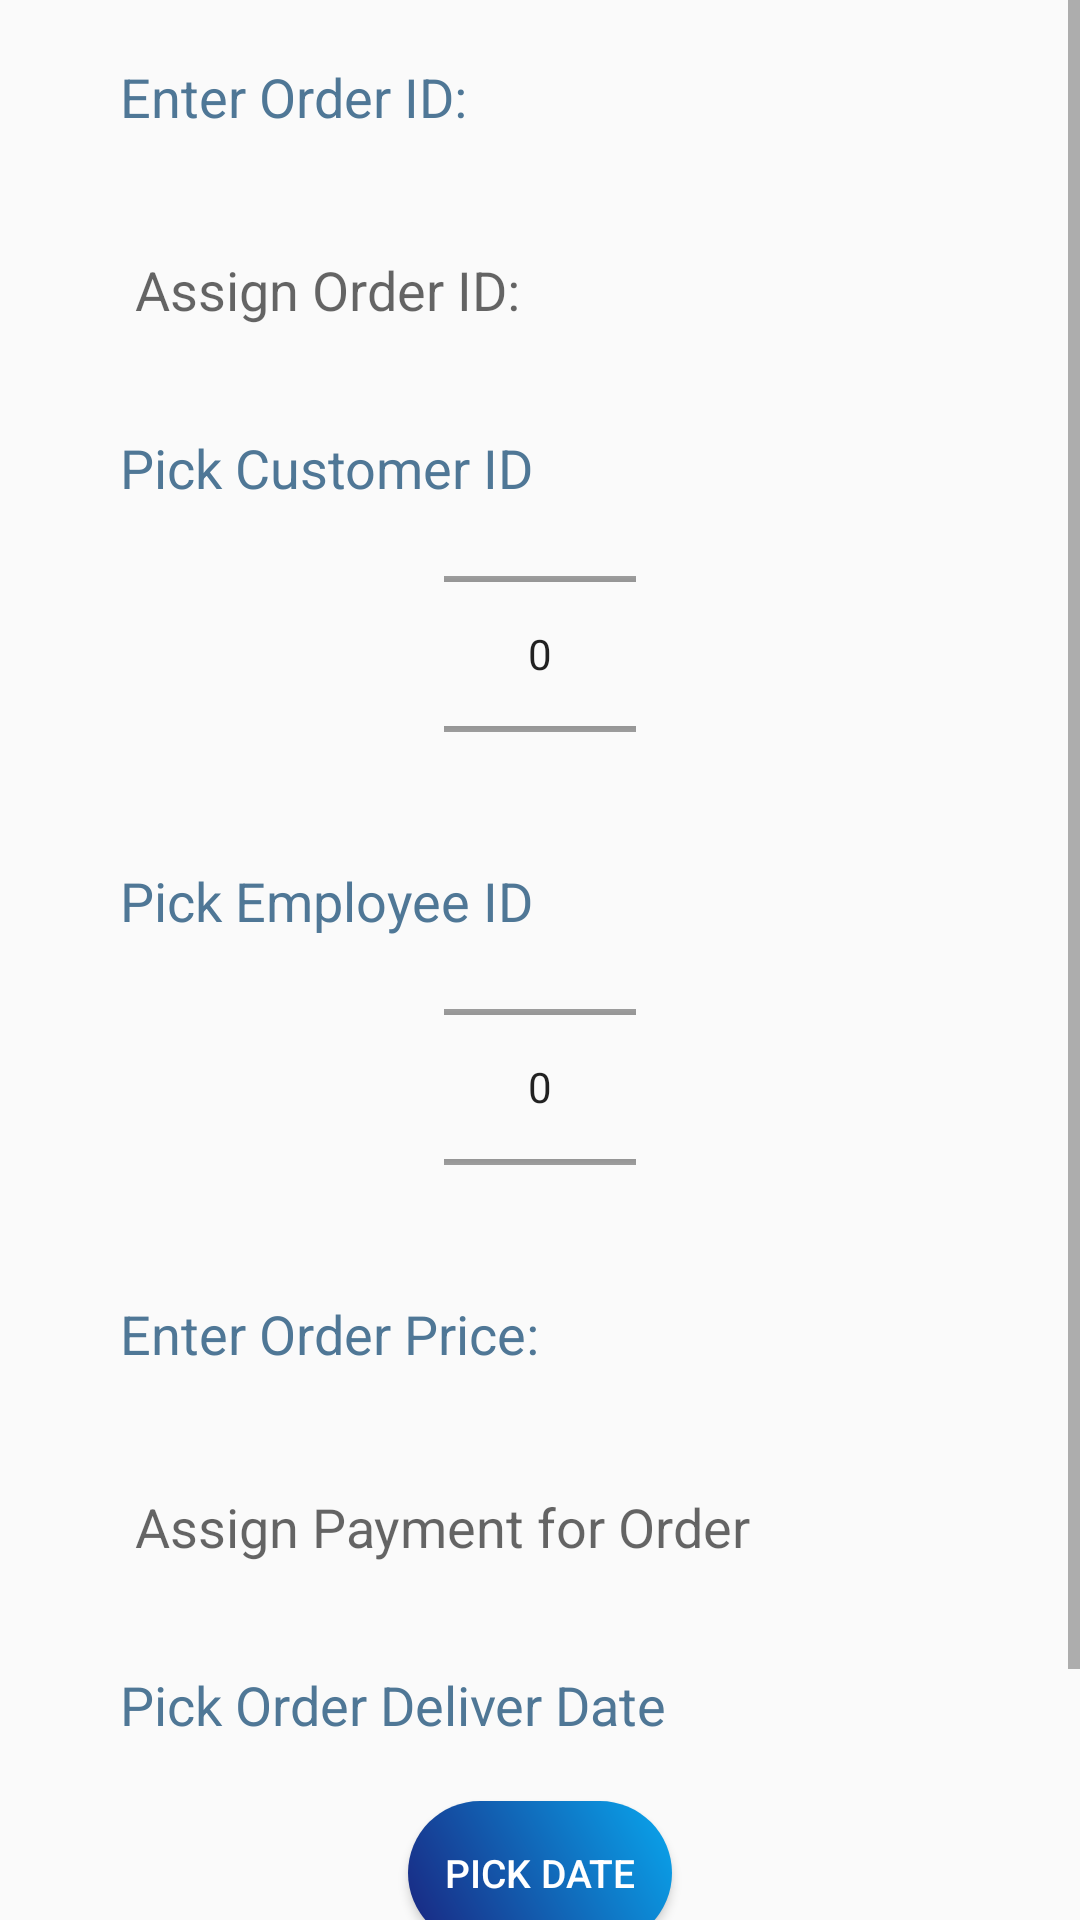

Here is an Android app screen rendered from its layout file. Give the layout XML and the strings, colors and styles it references.
<!-- AndroidManifest.xml: application theme Main_Theme -->
<!-- res/layout/fragment_dialog_new_order_details.xml -->
<?xml version="1.0" encoding="utf-8"?>
<ScrollView
    xmlns:android="http://schemas.android.com/apk/res/android"
    xmlns:tools="http://schemas.android.com/tools"
    android:layout_width="wrap_content"
    android:layout_height="wrap_content" >
<LinearLayout
    android:layout_width="match_parent"
    android:layout_height="wrap_content"
    android:orientation="vertical"
    tools:context=".employeePageForTailors.DialogNewEmpDetails">

    <TextView
        android:id="@+id/tvOrderID"
        style="@style/text_view_login_signup"
        android:text="@string/enter_order_id" />

    <EditText
        android:id="@+id/inputOrderID"
        style="@style/edit_text_login_signup"
        android:hint="@string/assign_order_id"
        android:autofillHints="Order ID"
        android:ems="10"
        android:inputType="number" />

    <TextView
        android:id="@+id/tvCustomerID"
        style="@style/text_view_login_signup"
        android:text="@string/pick_customer_id" />

    
    <NumberPicker
        android:id="@+id/npCustomerID"
        style="@style/picker_view"
        android:clickable="false" />

    <TextView
        android:id="@+id/tvEmployeeID"
        style="@style/text_view_login_signup"
        android:text="@string/pick_employee_id" />

    
    <NumberPicker
        android:id="@+id/npEmployeeID"
        style="@style/picker_view"
        />

    <TextView
        android:id="@+id/tvOrderPrice"
        style="@style/text_view_login_signup"
        android:text="@string/enter_order_price" />

    <EditText
        android:id="@+id/inputOrderPrice"
        style="@style/edit_text_login_signup"
        android:hint="@string/assign_payment"
        android:autofillHints="Employee ID"
        android:ems="10"
        android:inputType="number" />

    <TextView
        android:id="@+id/tvDeliverDate"
        style="@style/text_view_login_signup"
        android:layout_marginBottom="10dp"
        android:text="@string/pick_order_deliver_date" />

    
    <Button
        android:id="@+id/btnPickDate"
        style="@style/button_style"
        android:text="@string/pick_date"
        android:gravity="center"
        android:layout_gravity="center"
        android:layout_marginTop="10dp"
        android:layout_width="wrap_content"
        android:layout_height="wrap_content" />



    <LinearLayout
        android:layout_width="match_parent"
        android:layout_height="wrap_content"
        android:layout_gravity="center"
        android:gravity="center"
        android:orientation="horizontal">

        <Button
            android:id="@+id/btnCancelAddingOrder"
            style="@style/button_style"
            android:layout_width="wrap_content"
            android:layout_height="wrap_content"

            android:layout_marginTop="20dp"
            android:layout_marginEnd="40dp"
            android:layout_marginBottom="20dp"
            android:text="@string/btn_cancel" />

        <Button
            android:id="@+id/btnSaveNewOrder"
            style="@style/button_style"
            android:layout_width="wrap_content"
            android:layout_height="wrap_content"
            android:layout_marginStart="40dp"
            android:layout_marginTop="20dp"
            android:layout_marginBottom="20dp"
            android:text="@string/btn_Add" />
    </LinearLayout>
</LinearLayout>

    </ScrollView>
<!-- resources referenced by this layout -->
<resources>
  <string name="assign_order_id">Assign Order ID:</string>
  <string name="assign_payment">Assign Payment for Order</string>
  <string name="btn_Add">Add</string>
  <string name="btn_cancel">Cancel</string>
  <string name="enter_order_id">Enter Order ID:</string>
  <string name="enter_order_price">Enter Order Price:</string>
  <string name="pick_customer_id">Pick Customer ID</string>
  <string name="pick_date">Pick Date</string>
  <string name="pick_employee_id">Pick Employee ID</string>
  <string name="pick_order_deliver_date">Pick Order Deliver Date</string>
  <style name="button_style">
          <item name="textAllCaps">false</item>
          <item name="android:background">@drawable/button_gradient</item>
          <item name="android:textColor">@color/white</item>
          <item name="android:textSize">13sp</item>
      </style>
  <style name="edit_text_login_signup">
          <item name="android:layout_width">300dp</item>
          <item name="android:layout_height">wrap_content</item>
          <item name="android:layout_gravity">center</item>
          <item name="android:layout_marginStart">40sp</item>
          <item name="android:layout_marginTop">25sp</item>
          <item name="android:layout_marginEnd">40sp</item>
          <item name="android:padding">15sp</item>
          <item name="android:textSize">18sp</item>
          <item name="android:background">@drawable/styling_borders</item>
          <item name="android:textColor">@color/black</item>
      </style>
  <style name="picker_view">
          <item name="android:layout_width">wrap_content</item>
          <item name="android:layout_height">100dp</item>
          <item name="android:layout_gravity">center</item>
          <item name="android:textColor">@color/blue_702</item>
          <item name="android:textSize">18sp</item>
      </style>
  <style name="text_view_login_signup">
          <item name="android:layout_width">match_parent</item>
          <item name="android:layout_height">wrap_content</item>
          <item name="android:layout_gravity">center</item>
          <item name="android:layout_marginStart">40sp</item>
          <item name="android:layout_marginTop">20sp</item>
          <item name="android:layout_marginEnd">40sp</item>
          <item name="android:textColor">@color/blue_702</item>
          <item name="android:textSize">18sp</item>
      </style>
  <style name="Main_Theme" parent="Theme.AppCompat.DayNight.DarkActionBar">
          <item name="colorPrimary">@color/blue_900</item>
          <item name="colorPrimaryVariant">@color/blue_500</item>
          <item name="colorOnPrimary">@color/white</item>
          <item name="colorSecondary">@color/red_900</item>
          <item name="colorSecondaryVariant">@color/red_500</item>
          <item name="colorOnSecondary">@color/white</item>
          <item name="android:statusBarColor">@color/blue_500</item>
      </style>
  <!-- drawable button_gradient (drawable) -->
  <?xml version="1.0" encoding="utf-8"?>
  <shape xmlns:android="http://schemas.android.com/apk/res/android"
      android:shape="rectangle">
      <gradient
          android:angle="45"
          android:startColor="@color/blue_900"
          android:endColor="@color/blue_701"
          android:type="linear" />
          <corners android:radius="50dp" />
  
  </shape>
  <color name="white">#FFFFFFFF</color>
  <color name="black">#FF000000</color>
  <color name="blue_702">#4F7796</color>
  <color name="blue_900">#1A237E</color>
  <color name="blue_500">#3F51B5</color>
  <color name="red_900">#B71C1C</color>
  <color name="red_500">#F44336</color>
  <color name="blue_701">#FF09A7EE</color>
</resources>
